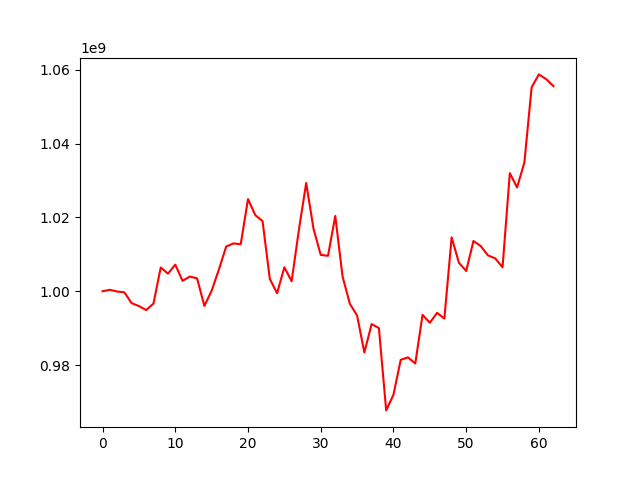

Source data for this figure (header and first rows):
, 0
0, 1000000000
1, 1000390736
2, 999930038
3, 999716747
4, 996775283
5, 995996646
6, 994905281
7, 996671981
8, 1006441805
9, 1004773704
10, 1007204650
11, 1002819584
12, 1003988326
13, 1003487835
14, 996016343
15, 1000142216
16, 1005899832
17, 1012111751
18, 1012955281
19, 1012736394
20, 1024962230
21, 1020633494
22, 1018988529
23, 1003357728
24, 999469068
25, 1006495594
26, 1002711152
27, 1016670508
28, 1029327491
29, 1017008151
30, 1009856643
31, 1009603445
32, 1020396164
33, 1004015412
34, 996633460
35, 993435006
36, 983407285
37, 991119693
38, 990017107
39, 967730124
40, 971967342
41, 981439627
42, 982091259
43, 980423408
44, 993608207
45, 991466870
46, 994161396
47, 992602530
48, 1014601929
49, 1007726456
50, 1005497601
51, 1013614328
52, 1012239945
53, 1009706731
54, 1008905451
55, 1006483121
56, 1031996435
57, 1028124612
58, 1034877539
59, 1055252831
... 3 more rows
